Dataset: hunger (GitHub, dfredriksen/DQNCloud). Classes: fed, full, not full, starving.

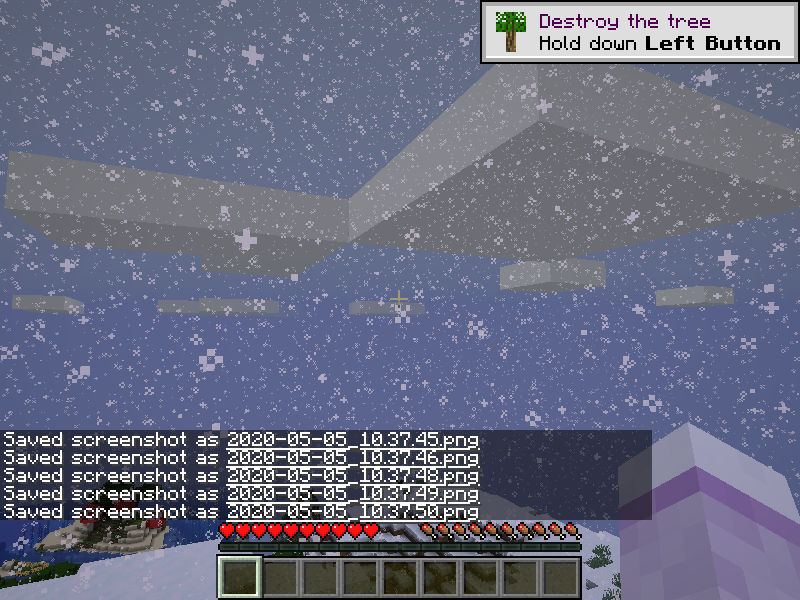
Label: full

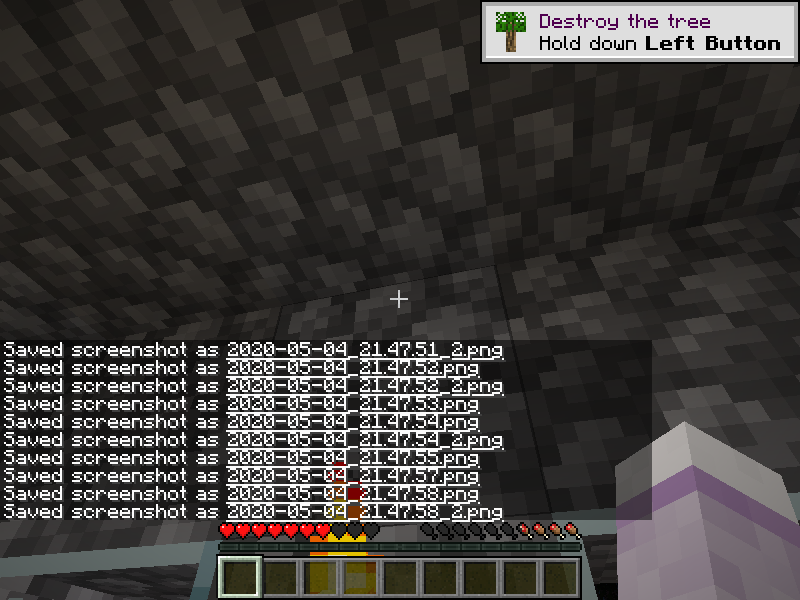
Label: not full

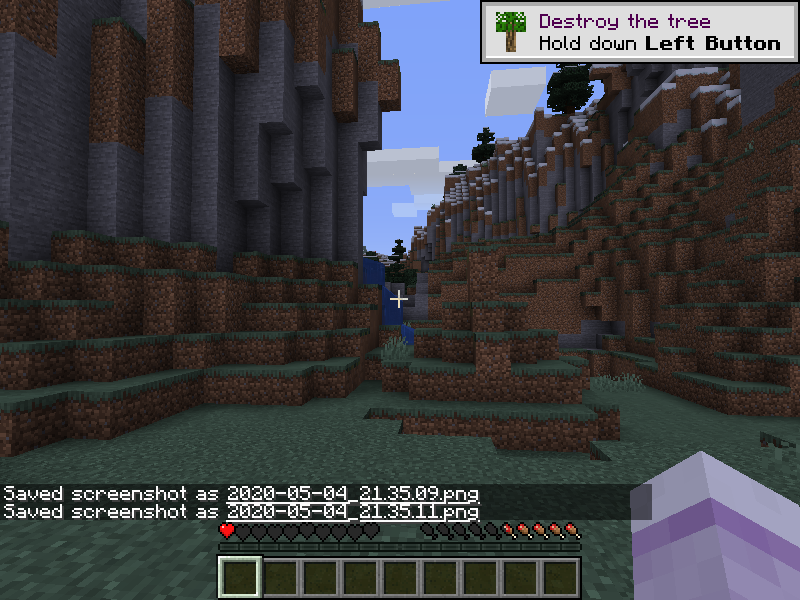
Label: starving

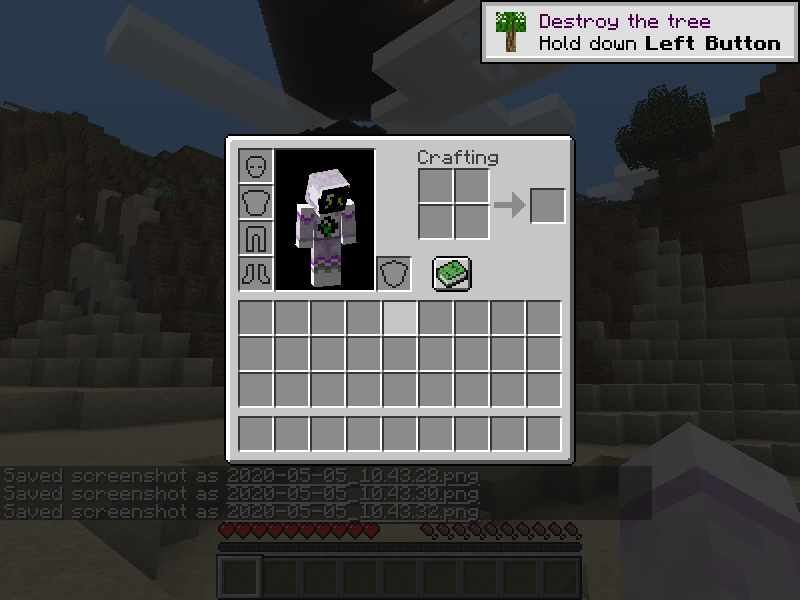
Label: full

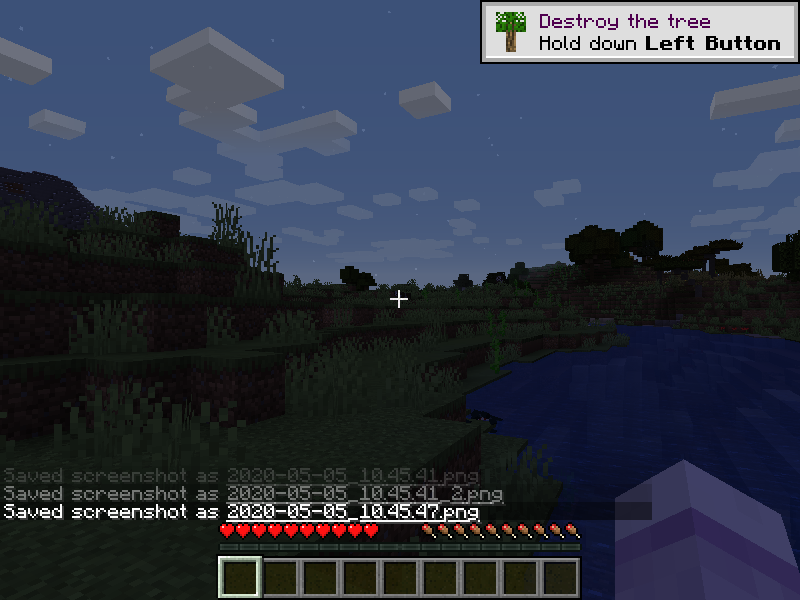
Label: full

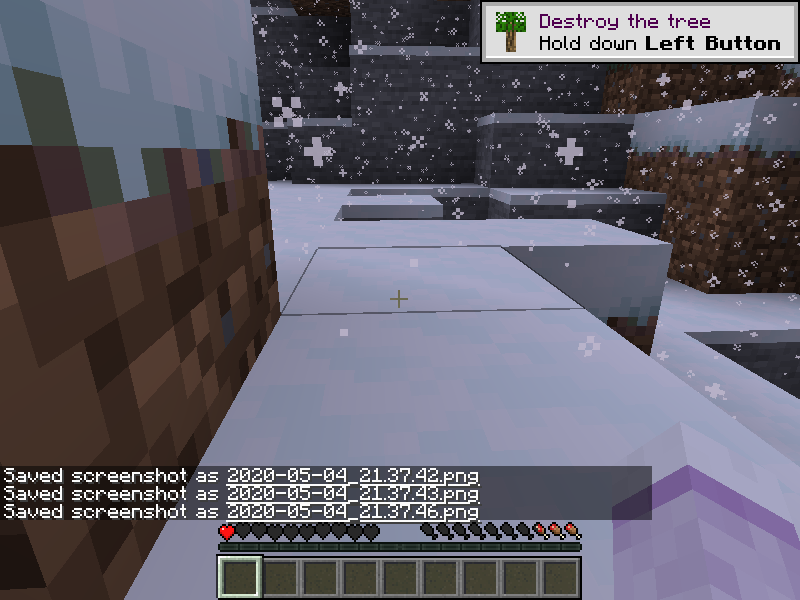
Label: not full
